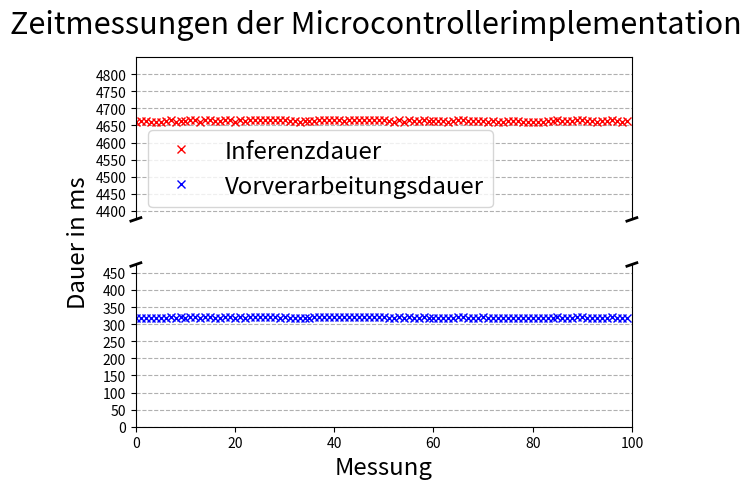

Write Python code to recreate this figure.
import matplotlib.pyplot as plt 
import numpy as np
#Daten aus Messung
vorverarbeitungsdauer = np.array([317,317,318,318,317,318,319,321,317,320,319,321,321,319,320,321,319,319,320,321,318,321,319,321,321,321,321,321,320,319,320,319,319,318,318,318,320,321,321,320,321,321,320,320,321,320,321,321,321,321,321,319,317,321,318,321,319,318,320,319,319,318,319,318,319,320,321,319,318,319,320,317,319,318,319,319,319,318,318,318,319,318,318,319,319,321,319,318,318,320,320,318,318,318,318,318,320,319,318,319])
inferenzdauer = np.array([4659,4662,4662,4660,4659,4661,4663,4667,4659,4664,4662,4666,4667,4661,4666,4666,4662,4662,4665,4666,4660,4666,4663,4667,4667,4666,4666,4666,4666,4665,4666,4663,4664,4660,4662,4662,4664,4666,4666,4665,4667,4667,4663,4667,4667,4666,4666,4666,4667,4665,4667,4662,4660,4667,4661,4667,4662,4664,4665,4663,4663,4662,4662,4661,4662,4665,4666,4663,4663,4662,4664,4660,4662,4661,4660,4663,4662,4663,4661,4661,4661,4661,4661,4663,4664,4665,4663,4663,4663,4667,4665,4662,4662,4660,4662,4663,4665,4664,4660,4663])
#Diagramm
fig,axs = plt.subplots(3,1, gridspec_kw={'height_ratios':[1,0.01,1]})
fig.suptitle("Zeitmessungen der Microcontrollerimplementation",fontsize=22)

axs[2].plot(vorverarbeitungsdauer,'bx')
axs[2].plot([-1,1],[470,480],'k-',linewidth=2, markersize=12,clip_on=False)
axs[2].plot([99,101],[470,480],'k-',linewidth=2, markersize=12,clip_on=False)
axs[2].set_yticks(np.arange(0,455,50))
axs[2].set_xlim(0,100)
axs[2].set_ylim(0,475)
axs[2].yaxis.grid(True,linestyle = "--")

axs[0].plot(inferenzdauer,'rx')
axs[0].plot((),'bx')#stub für legende
axs[0].plot([-1,1],[4370,4380],'k-',linewidth=2, markersize=12,clip_on=False)
axs[0].plot([99,101],[4370,4380],'k-',linewidth=2, markersize=12,clip_on=False)
axs[0].set_yticks(np.arange(4400,4850,50))
axs[0].set_xticks([], [])
axs[0].set_xlim(0,100)
axs[0].set_ylim(4375,4850)
axs[0].yaxis.grid(True,linestyle = "--")
axs[0].legend(["Inferenzdauer","Vorverarbeitungsdauer"],fontsize="xx-large")

#Umrandungen der Subplots entfernen, damit es wie ein großer plot aussieht
axs[0].spines['bottom'].set_visible(False)
axs[2].spines['top'].set_visible(False)
#Pseudoplot für gemeinsames y-label
axs[1].spines['bottom'].set_visible(False)
axs[1].spines['top'].set_visible(False)
axs[1].spines['right'].set_visible(False)
axs[1].spines['left'].set_visible(False)
axs[1].tick_params(axis='y', colors='white')#"unsichtbare" ticks als abstandshalter für label
axs[1].set_yticks(np.arange(1000,1010))
axs[1].set_xticks([],[])
#label


axs[2].set_xlabel("Messung",fontsize="xx-large")
axs[1].set_ylabel("Dauer in ms",fontsize="xx-large")
plt.show()

print("stabw inferenz in ms: ",np.std(inferenzdauer))
print("stabw vorverarbeitung in ms: ",np.std(vorverarbeitungsdauer))
print("mittelwert vorverarbeitung in ms: ",np.mean(vorverarbeitungsdauer))
print("mittelwert inferenz in ms: ",np.mean(inferenzdauer))

